Run: headless pygame with SDL's dummy video driver; simulated clock (each Clock.tick advances the game by its frame time, no real sleeping); random seed 0; keys injected as events and as key.get_pressed() state; no mouse input.
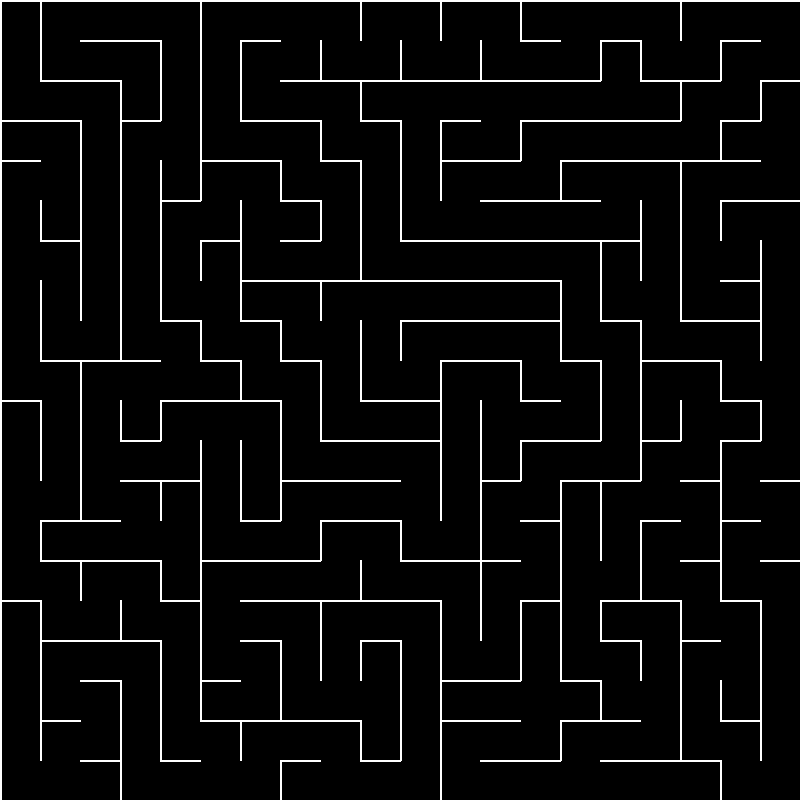
Frame 1 of 4 · flips 1–60 · no input
Frame 2 of 4 · flips 61–180 · tapped SPACE, RETURN · held RIGHT (→), D · screen unchanged from frame 1, image omitted
Frame 3 of 4 · flips 181–300 · held DOWN (↓), S · screen unchanged from frame 2, image omitted
Frame 4 of 4 · flips 301–420 · held LEFT (←), A, UP (↑), W · screen unchanged from frame 3, image omitted

The pygame program that drew these frames:

import pygame
import random

# Screen dimensions and grid size
WIDTH, HEIGHT = 800, 800
COLS, ROWS = 20, 20
CELL_SIZE = WIDTH // COLS

# Colors
WHITE = (255, 255, 255)
BLACK = (0, 0, 0)

# Cell class
class Cell:
    def __init__(self, x, y):
        self.x = x
        self.y = y
        self.walls = [True, True, True, True]  # Top, Right, Bottom, Left
        self.visited = False
    
    def draw(self, screen):
        x = self.x * CELL_SIZE
        y = self.y * CELL_SIZE
        
        if self.walls[0]:  # Top wall
            pygame.draw.line(screen, WHITE, (x, y), (x + CELL_SIZE, y), 2)
        if self.walls[1]:  # Right wall
            pygame.draw.line(screen, WHITE, (x + CELL_SIZE, y), (x + CELL_SIZE, y + CELL_SIZE), 2)
        if self.walls[2]:  # Bottom wall
            pygame.draw.line(screen, WHITE, (x + CELL_SIZE, y + CELL_SIZE), (x, y + CELL_SIZE), 2)
        if self.walls[3]:  # Left wall
            pygame.draw.line(screen, WHITE, (x, y + CELL_SIZE), (x, y), 2)
    
    def check_neighbors(self, grid):
        neighbors = []
        
        def index(x, y):
            if 0 <= x < COLS and 0 <= y < ROWS:
                return x + y * COLS
            return None
        
        # Directions: top, right, bottom, left
        directions = [(0, -1), (1, 0), (0, 1), (-1, 0)]
        for i, (dx, dy) in enumerate(directions):
            nx, ny = self.x + dx, self.y + dy
            idx = index(nx, ny)
            if idx is not None and not grid[idx].visited:
                neighbors.append(grid[idx])
        
        return random.choice(neighbors) if neighbors else None

# Remove walls between two cells
def remove_walls(a, b):
    dx = a.x - b.x
    dy = a.y - b.y
    if dx == 1:
        a.walls[3] = False
        b.walls[1] = False
    elif dx == -1:
        a.walls[1] = False
        b.walls[3] = False
    if dy == 1:
        a.walls[0] = False
        b.walls[2] = False
    elif dy == -1:
        a.walls[2] = False
        b.walls[0] = False

# Generate maze using DFS algorithm
def generate_maze():
    # Create grid
    grid = [Cell(x, y) for y in range(ROWS) for x in range(COLS)]
    
    current = grid[0]
    stack = []
    current.visited = True
    
    while True:
        next_cell = current.check_neighbors(grid)
        if next_cell:
            next_cell.visited = True
            stack.append(current)
            remove_walls(current, next_cell)
            current = next_cell
        elif stack:
            current = stack.pop()
        else:
            break
    
    return grid

# If this script is run directly, show the maze
if __name__ == "__main__":
    pygame.init()
    screen = pygame.display.set_mode((WIDTH, HEIGHT))
    pygame.display.set_caption("Maze Generator")
    
    grid = generate_maze()
    
    running = True
    while running:
        for event in pygame.event.get():
            if event.type == pygame.QUIT:
                running = False
        
        screen.fill(BLACK)
        
        for cell in grid:
            cell.draw(screen)
        
        pygame.display.flip()
    
    pygame.quit()
